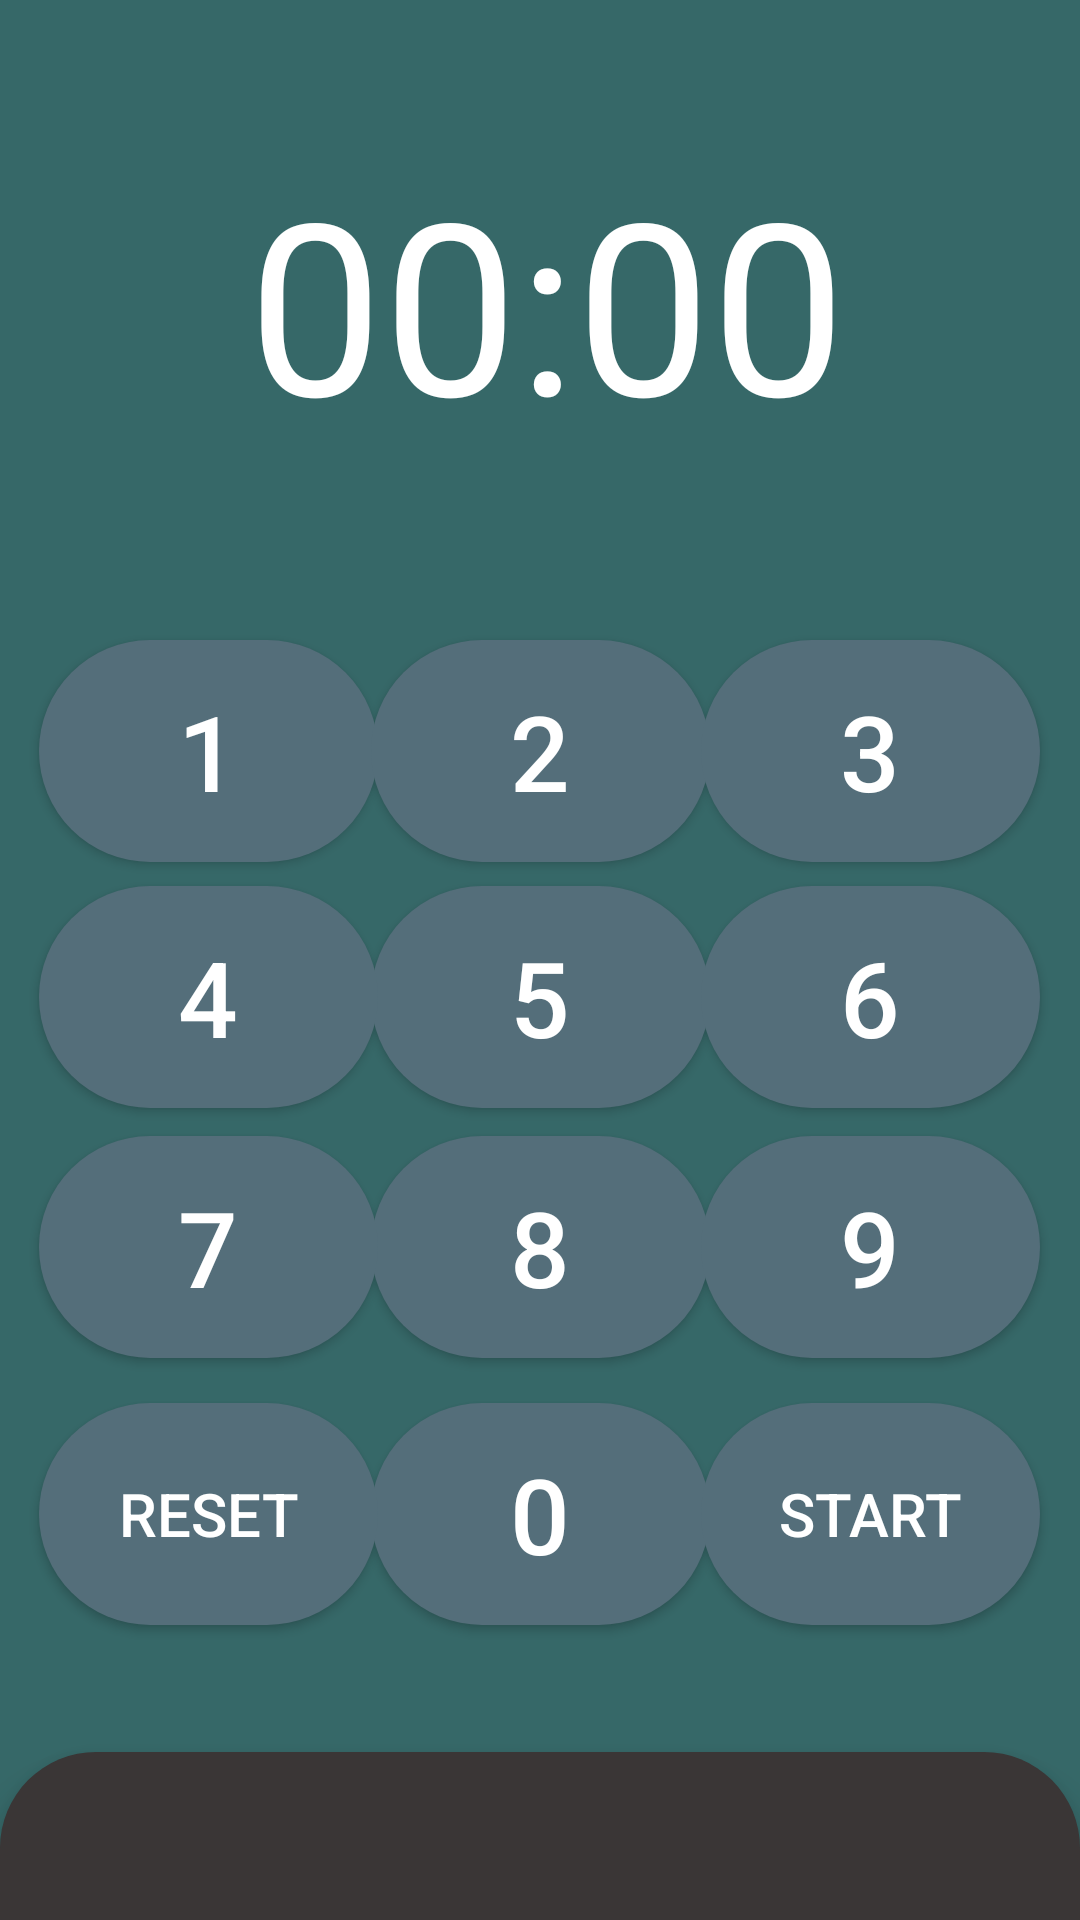

Layout XML and referenced resources for this Android screen:
<!-- AndroidManifest.xml: application theme AppTheme -->
<!-- res/layout/timer.xml -->
<?xml version="1.0" encoding="utf-8"?>
<androidx.constraintlayout.widget.ConstraintLayout xmlns:android="http://schemas.android.com/apk/res/android"
    xmlns:app="http://schemas.android.com/apk/res-auto"
    xmlns:tools="http://schemas.android.com/tools"
    android:layout_width="match_parent"
    android:layout_height="match_parent"
    tools:context=".MainActivity"
    android:orientation="vertical"
    android:background="@color/bg"
    android:label="Clock app">

    <Chronometer
        android:id="@+id/simpleChronometer"
        android:layout_width="400dp"
        android:layout_height="176dp"

        android:textAlignment="center"
        android:textAppearance="@style/TextAppearance.AppCompat.Large"
        android:textColor="@color/white"
        android:textSize="80sp"
        app:layout_constraintBottom_toBottomOf="parent"
        app:layout_constraintEnd_toEndOf="parent"
        app:layout_constraintHorizontal_bias="0.454"
        app:layout_constraintStart_toStartOf="parent"
        app:layout_constraintTop_toTopOf="parent"
        app:layout_constraintVertical_bias="0.102" />


    <Button
        android:id="@+id/one"
        android:layout_width="113dp"
        android:layout_height="74dp"
        android:layout_columnWeight="1"
        android:background="@drawable/rounded_corners"
        android:text="@string/_1"
        android:textColor="@color/white"
        android:textSize="35sp"
        app:layout_constraintBottom_toBottomOf="parent"
        app:layout_constraintEnd_toEndOf="parent"
        app:layout_constraintHorizontal_bias="0.053"
        app:layout_constraintStart_toStartOf="parent"
        app:layout_constraintTop_toTopOf="parent"
        app:layout_constraintVertical_bias="0.377" />

    <Button
        android:id="@+id/two"
        android:layout_width="113dp"
        android:layout_height="74dp"
        android:layout_columnWeight="1"
        android:background="@drawable/rounded_corners"
        android:text="@string/_2"
        android:textColor="@color/white"
        android:textSize="35sp"
        app:layout_constraintBottom_toBottomOf="parent"
        app:layout_constraintEnd_toEndOf="parent"
        app:layout_constraintStart_toStartOf="parent"
        app:layout_constraintTop_toTopOf="parent"
        app:layout_constraintVertical_bias="0.377" />

    <Button
        android:id="@+id/eight"
        android:layout_width="113dp"
        android:layout_height="74dp"
        android:layout_columnWeight="1"
        android:background="@drawable/rounded_corners"
        android:text="@string/_8"
        android:textColor="@color/white"
        android:textSize="35sp"
        app:layout_constraintBottom_toBottomOf="parent"
        app:layout_constraintEnd_toEndOf="parent"
        app:layout_constraintStart_toStartOf="parent"
        app:layout_constraintTop_toTopOf="parent"
        app:layout_constraintVertical_bias="0.669" />

    <Button
        android:id="@+id/zero"
        android:layout_width="113dp"
        android:layout_height="74dp"
        android:background="@drawable/rounded_corners"
        android:text="@string/_0"
        android:textColor="@color/white"
        android:textSize="35sp"
        app:layout_constraintBottom_toBottomOf="parent"
        app:layout_constraintEnd_toEndOf="parent"
        app:layout_constraintStart_toStartOf="parent"
        app:layout_constraintTop_toTopOf="parent"
        app:layout_constraintVertical_bias="0.826" />

    <Button
        android:id="@+id/five"
        android:layout_width="113dp"
        android:layout_height="74dp"
        android:layout_columnWeight="1"
        android:background="@drawable/rounded_corners"
        android:text="@string/_5"
        android:textColor="@color/white"
        android:textSize="35sp"

        app:layout_constraintBottom_toBottomOf="parent"
        app:layout_constraintEnd_toEndOf="parent"
        app:layout_constraintStart_toStartOf="parent"
        app:layout_constraintTop_toTopOf="parent"
        app:layout_constraintVertical_bias="0.522" />

    <Button
        android:id="@+id/three"
        android:layout_width="113dp"
        android:layout_height="74dp"
        android:layout_columnWeight="1"
        android:background="@drawable/rounded_corners"
        android:text="@string/_3"
        android:textColor="@color/white"
        android:textSize="35sp"
        app:layout_constraintBottom_toBottomOf="parent"
        app:layout_constraintEnd_toEndOf="parent"
        app:layout_constraintHorizontal_bias="0.946"
        app:layout_constraintStart_toStartOf="parent"
        app:layout_constraintTop_toTopOf="parent"
        app:layout_constraintVertical_bias="0.377" />

    <Button
        android:id="@+id/nine"
        android:layout_width="113dp"
        android:layout_height="74dp"
        android:background="@drawable/rounded_corners"
        android:text="@string/_9"
        android:textColor="@color/white"
        android:textSize="35sp"
        app:layout_constraintBottom_toBottomOf="parent"
        app:layout_constraintEnd_toEndOf="parent"
        app:layout_constraintHorizontal_bias="0.946"
        app:layout_constraintStart_toStartOf="parent"
        app:layout_constraintTop_toTopOf="parent"
        app:layout_constraintVertical_bias="0.669" />

    <Button
        android:id="@+id/start"
        android:layout_width="113dp"
        android:layout_height="74dp"
        android:background="@drawable/rounded_corners"
        android:text="@string/start"
        android:textColor="@color/white"
        android:textSize="20sp"
        app:layout_constraintBottom_toBottomOf="parent"
        app:layout_constraintEnd_toEndOf="parent"
        app:layout_constraintHorizontal_bias="0.946"
        app:layout_constraintStart_toStartOf="parent"
        app:layout_constraintTop_toTopOf="parent"
        app:layout_constraintVertical_bias="0.826" />

    <Button
        android:id="@+id/six"
        android:layout_width="113dp"
        android:layout_height="74dp"
        android:layout_columnWeight="1"
        android:background="@drawable/rounded_corners"
        android:text="@string/_6"
        android:textColor="@color/white"
        android:textSize="35sp"
        app:layout_constraintBottom_toBottomOf="parent"
        app:layout_constraintEnd_toEndOf="parent"
        app:layout_constraintHorizontal_bias="0.946"
        app:layout_constraintStart_toStartOf="parent"
        app:layout_constraintTop_toTopOf="parent"
        app:layout_constraintVertical_bias="0.522" />

    <Button
        android:id="@+id/four"
        android:layout_width="113dp"
        android:layout_height="74dp"
        android:layout_columnWeight="1"
        android:background="@drawable/rounded_corners"
        android:text="@string/_4"
        android:textColor="@color/white"
        android:textSize="35sp"
        app:layout_constraintBottom_toBottomOf="parent"
        app:layout_constraintEnd_toEndOf="parent"
        app:layout_constraintHorizontal_bias="0.053"
        app:layout_constraintStart_toStartOf="parent"
        app:layout_constraintTop_toTopOf="parent"
        app:layout_constraintVertical_bias="0.522" />

    <Button
        android:id="@+id/seven"
        android:layout_width="113dp"
        android:layout_height="74dp"
        android:layout_columnWeight="1"
        android:background="@drawable/rounded_corners"
        android:text="@string/_7"
        android:textColor="@color/white"
        android:textSize="35sp"
        app:layout_constraintBottom_toBottomOf="parent"
        app:layout_constraintEnd_toEndOf="parent"
        app:layout_constraintHorizontal_bias="0.053"
        app:layout_constraintStart_toStartOf="parent"
        app:layout_constraintTop_toTopOf="parent"
        app:layout_constraintVertical_bias="0.669" />

    <Button
        android:id="@+id/reset"
        android:layout_width="113dp"
        android:layout_height="74dp"
        android:background="@drawable/rounded_corners"
        android:text="@string/reset"
        android:textColor="@color/white"
        android:textSize="20sp"
        app:layout_constraintBottom_toBottomOf="parent"
        app:layout_constraintEnd_toEndOf="parent"
        app:layout_constraintHorizontal_bias="0.053"
        app:layout_constraintStart_toStartOf="parent"
        app:layout_constraintTop_toTopOf="parent"
        app:layout_constraintVertical_bias="0.826" />

    <com.google.android.material.bottomnavigation.BottomNavigationView
        android:layout_width="match_parent"
        android:layout_height="wrap_content"
        android:background="@drawable/nav_shape"
        app:itemIconTint="#fff"
        app:itemTextColor="#fff"
        app:layout_constraintBottom_toBottomOf="parent"
        app:layout_constraintEnd_toEndOf="parent"
        app:layout_constraintHorizontal_bias="0.0"
        app:layout_constraintStart_toStartOf="parent"
        app:layout_constraintTop_toTopOf="parent"
        app:layout_constraintVertical_bias="1.0"
        app:menu="@menu/nav_menu"
        />


</androidx.constraintlayout.widget.ConstraintLayout>
<!-- resources referenced by this layout -->
<resources>
  <color name="bg">#366868</color>
  <color name="white">#FFFFFFFF</color>
  <!-- drawable nav_shape (drawable) -->
  <?xml version="1.0" encoding="utf-8"?>
  <shape xmlns:android="http://schemas.android.com/apk/res/android">
  
  
          <corners android:topLeftRadius="32dp"
                   android:topRightRadius="32dp" />
          <solid android:color="#FF3A3636"/>
  
  
  </shape>
  <!-- drawable rounded_corners (drawable) -->
  <?xml version="1.0" encoding="utf-8"?>
  <shape xmlns:android="http://schemas.android.com/apk/res/android">
  
  <corners android:radius="50dp"/>
  <solid android:color="@color/btn_color"/>
  
  </shape>
  <string name="_0">0</string>
  <string name="_1">1</string>
  <string name="_2">2</string>
  <string name="_3">3</string>
  <string name="_4">4</string>
  <string name="_5">5</string>
  <string name="_6">6</string>
  <string name="_7">7</string>
  <string name="_8">8</string>
  <string name="_9">9</string>
  <string name="reset">Reset</string>
  <string name="start">Start</string>
  <style name="AppTheme" parent="Theme.MaterialComponents.DayNight.DarkActionBar">
          
          <item name="colorPrimary">#131313</item>
          <item name="colorPrimaryDark">@color/colorPrimaryDark</item>
          <item name="colorAccent">@color/colorAccent</item>
  
  
      </style>
  <color name="btn_color">#546E7A</color>
  <color name="colorPrimaryDark">#FF000000</color>
  <color name="colorAccent">#03DAC5</color>
</resources>
